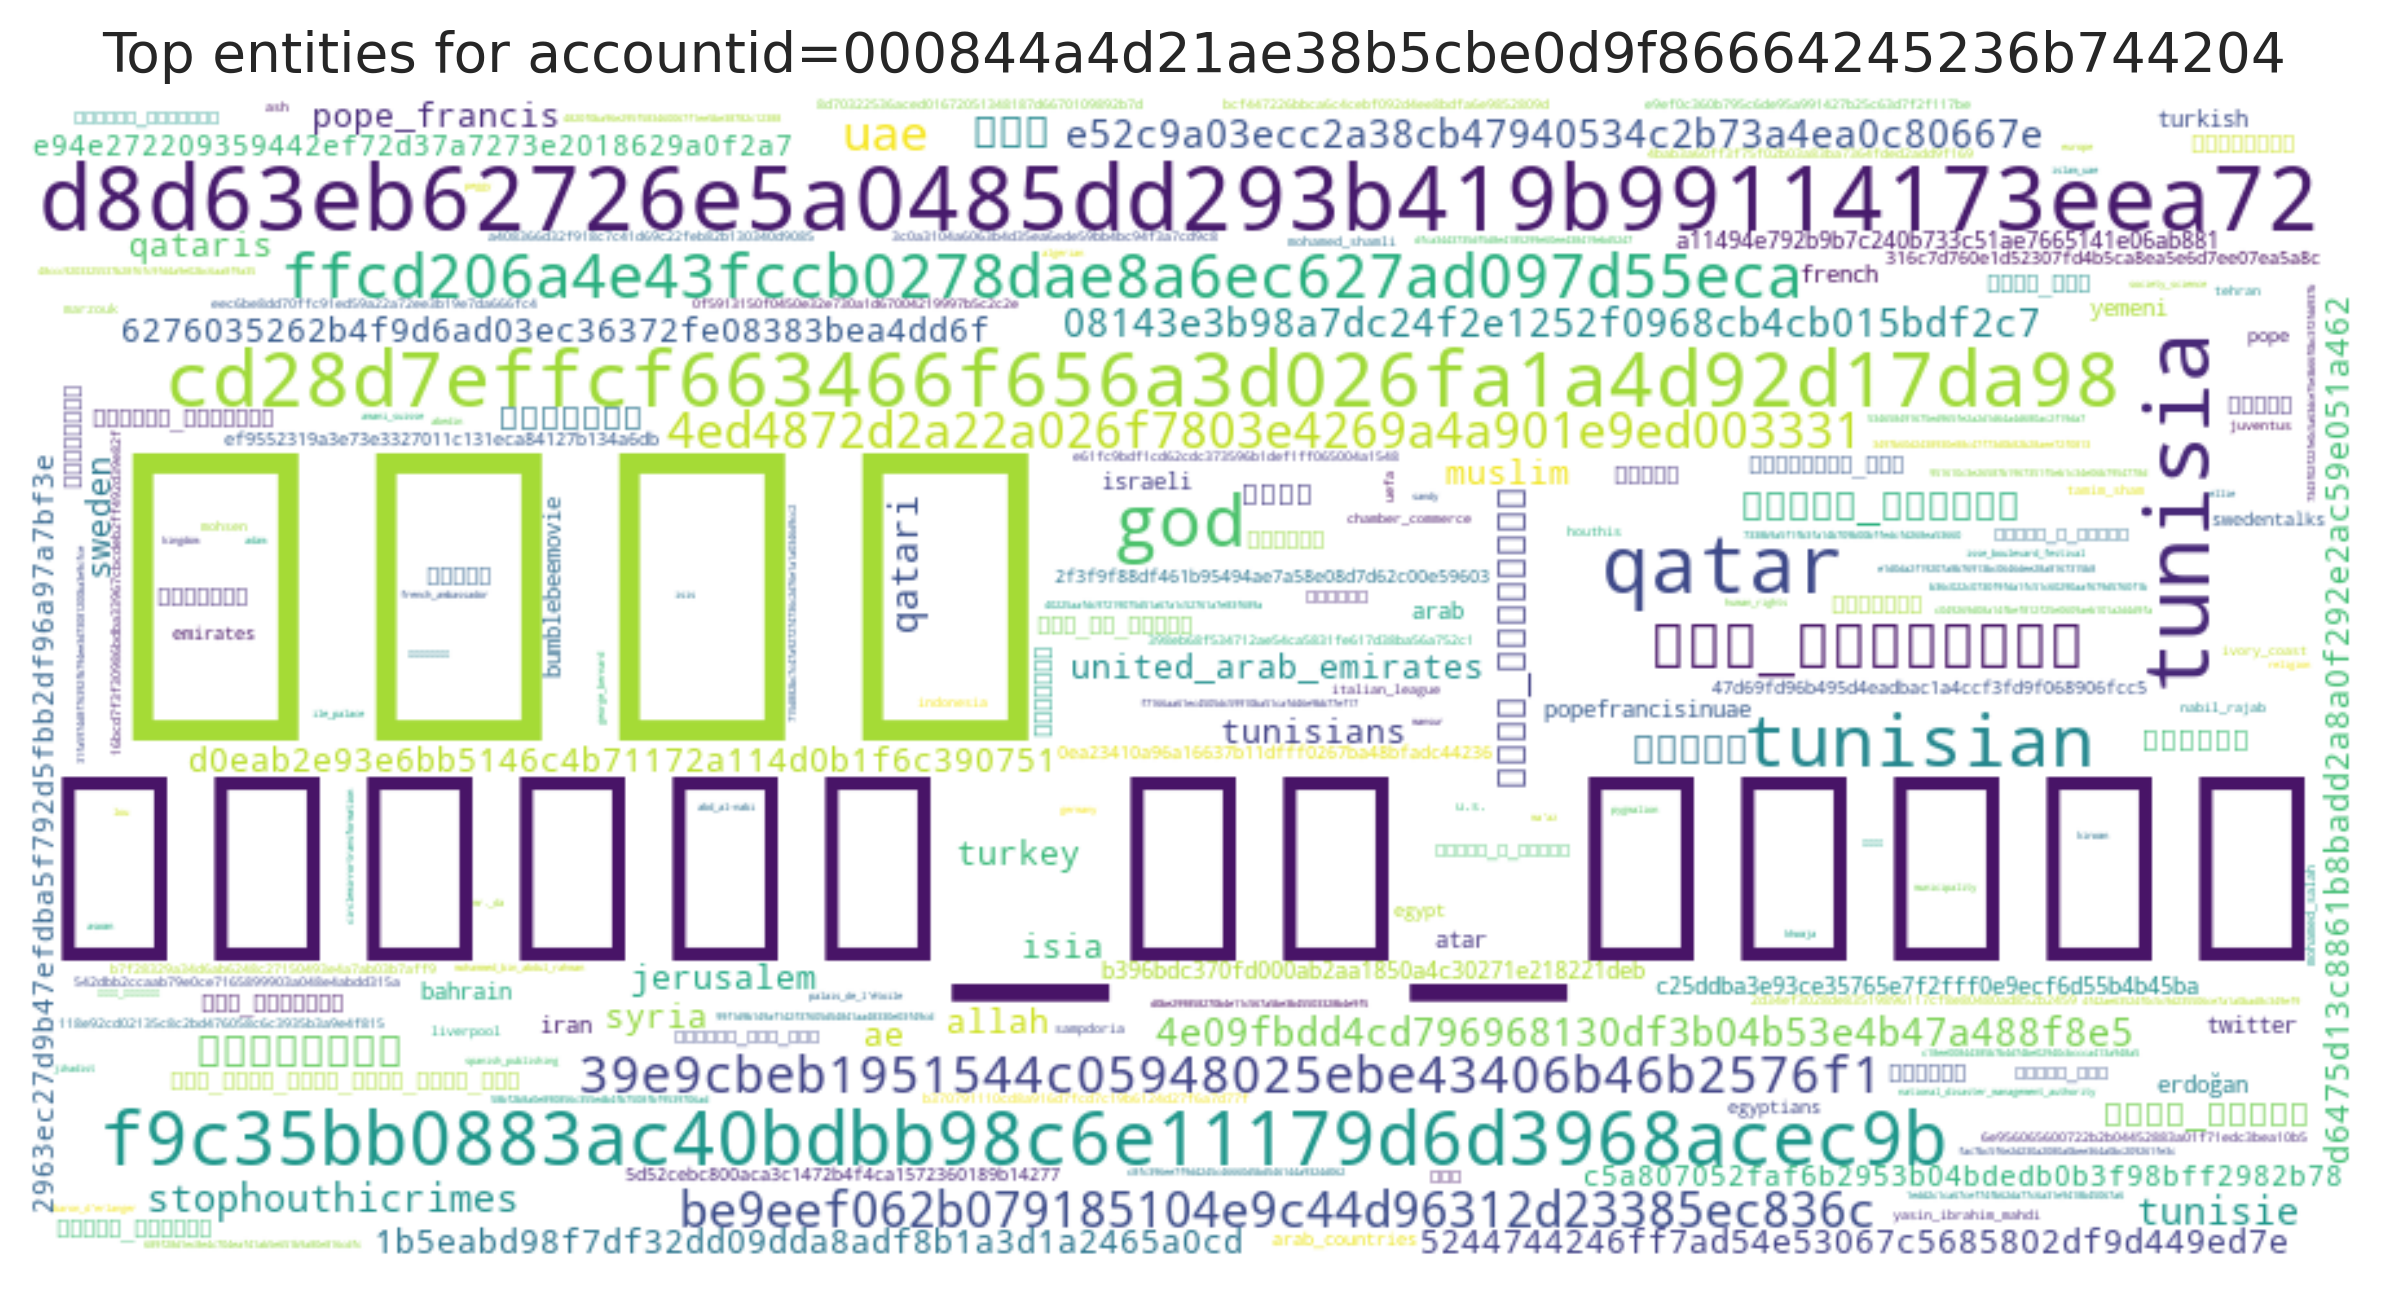

Values plotted in this chart, from the file beside it:
entity, count
تونس, 23
توانسة_في_تويتر, 19
d8d63eb62726e5a0485dd293b419b99114173eea…, 19
tunisia, 18
qatar, 15
cd28d7effcf663466f656a3d026fa1a4d92d17da…, 14
f9c35bb0883ac40bdbb98c6e11179d6d3968acec…, 13
god, 12
tunisian, 12
ffcd206a4e43fccb0278dae8a6ec627ad097d55e…, 9
غرد_بالتونسي, 8
39e9cbeb1951544c05948025ebe43406b46b2576…, 6
be9eef062b079185104e9c44d96312d23385ec83…, 6
uae, 6
4ed4872d2a22a026f7803e4269a4a901e9ed0033…, 6
قطر, 5
الامارات, 5
تونس_المزيانة, 4
tunisie, 4
08143e3b98a7dc24f2e1252f0968cb4cb015bdf2…, 4
4e09fbdd4cd796968130df3b04b53e4b47a488f8…, 4
e52c9a03ecc2a38cb47940534c2b73a4ea0c8066…, 4
stophouthicrimes, 4
qatari, 4
زيارة_البابا, 4
اخبار, 4
allah, 3
d0eab2e93e6bb5146c4b71172a114d0b1f6c3907…, 3
jerusalem, 3
6276035262b4f9d6ad03ec36372fe08383bea4dd…, 3
ae, 3
turkey, 3
صباح_الخير, 3
muslim, 3
syria, 3
united_arab_emirates, 3
1b5eabd98f7df32dd09dda8adf8b1a3d1a2465a0…, 3
sweden, 3
pope_francis, 3
5244744246ff7ad54e53067c5685802df9d449ed…, 3
التونسي, 3
d6475d13c8861b8badd2a8a0f292e2ac59e051a4…, 3
tunisians, 3
isia, 3
qataris, 3
c5a807052faf6b2953b04bdedb0b3f98bff2982b…, 3
e94e272209359442ef72d37a7273e2018629a0f2…, 3
الله, 3
2963ec27d9b47efdba5f792d5fbb2df96a97a7bf…, 3
الدوحة, 3
تونسي_وافتخر, 2
bumblebeemovie, 2
iran, 2
arab, 2
yemeni, 2
c25ddba3e93ce35765e7f2fff0e9ecf6d55b4b45…, 2
عام_التسامح, 2
البابا_فرانسيس, 2
أردوغان, 2
كلام_حلو, 2
... 442 more rows
